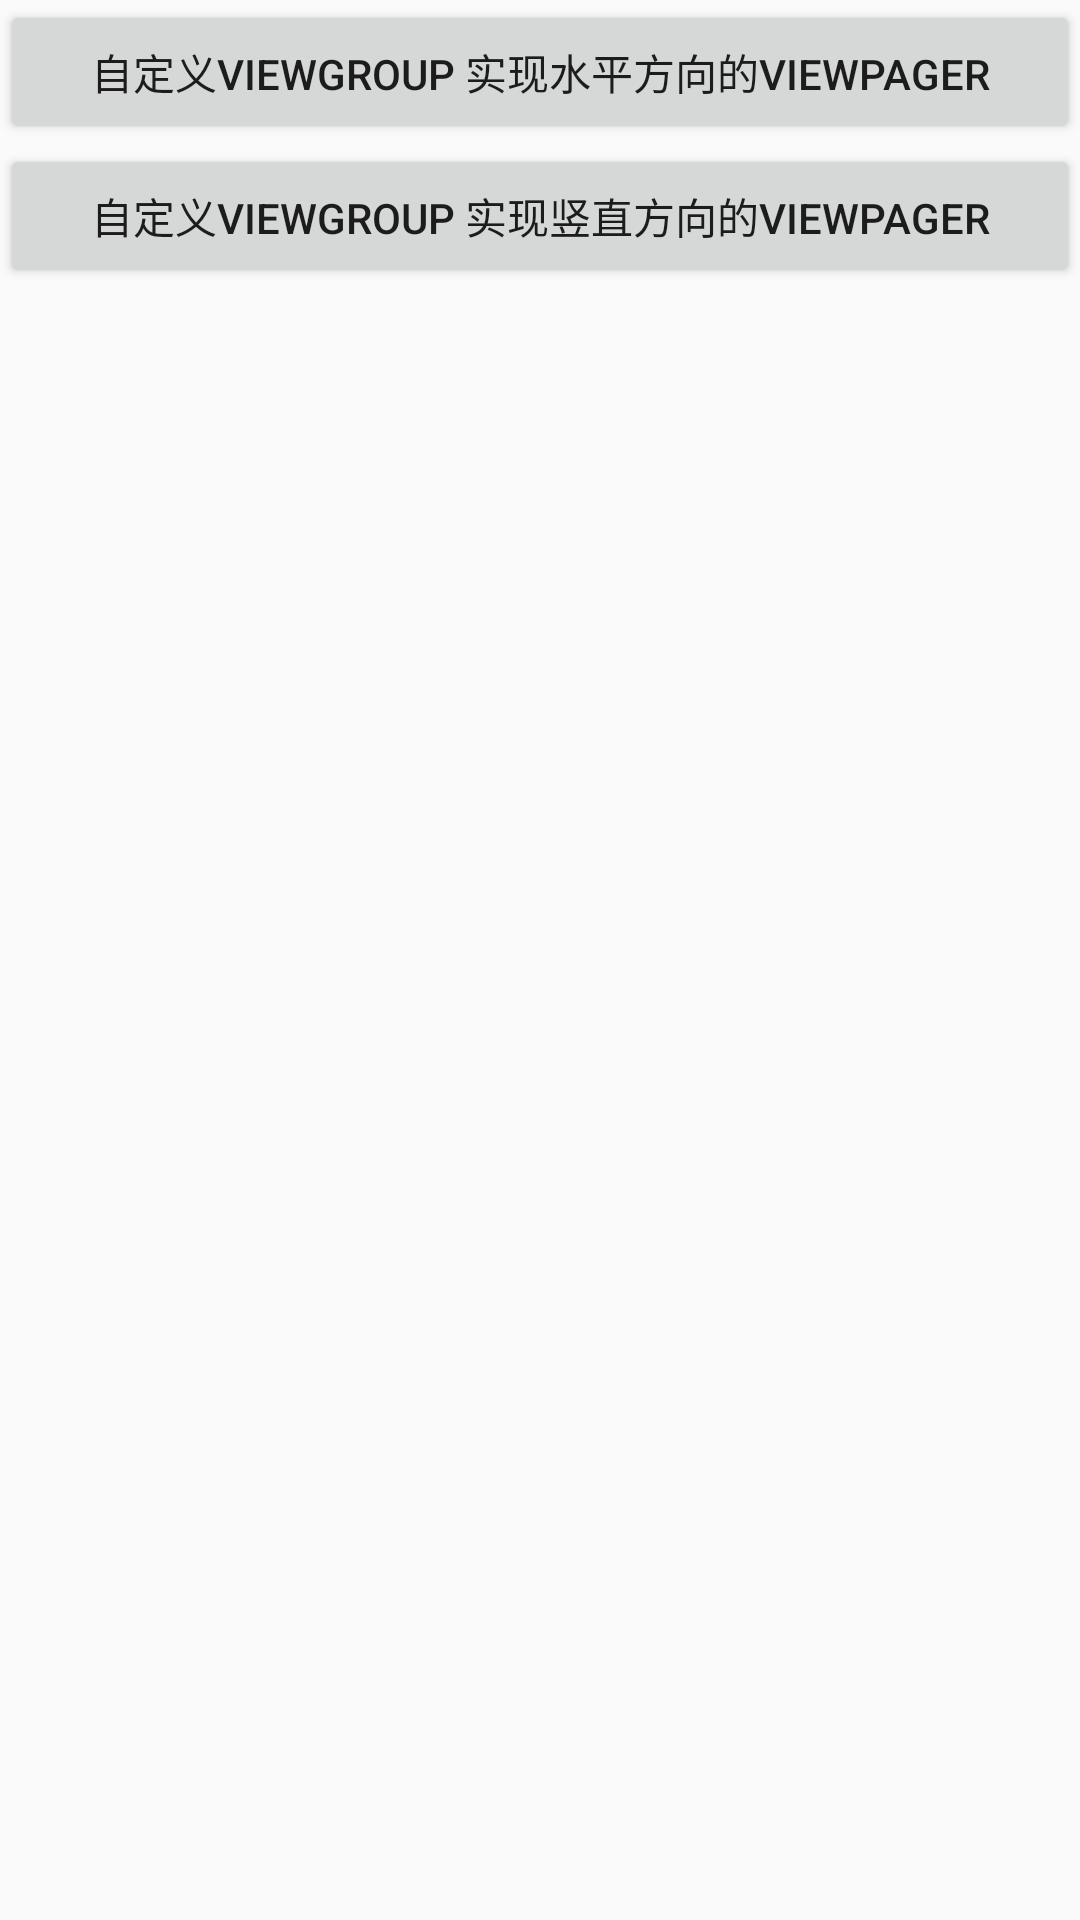

Reconstruct the res/layout file that produces this screen, plus the resources it refers to.
<!-- AndroidManifest.xml: application theme AppTheme -->
<!-- res/layout/activity_custom_view_pager.xml -->
<?xml version="1.0" encoding="utf-8"?>
<LinearLayout xmlns:android="http://schemas.android.com/apk/res/android"
    xmlns:tools="http://schemas.android.com/tools"
    android:id="@+id/activity_custom_view_pager"
    android:layout_width="match_parent"
    android:layout_height="match_parent"
    android:orientation="vertical"
    tools:context="common.jlt.com.testdemo.customviewpager.CustomViewPager">
<Button
    android:id="@+id/button1"
    android:layout_width="match_parent"
    android:layout_height="wrap_content"
    android:text="自定义ViewGroup 实现水平方向的ViewPager"
    />
    <Button
        android:id="@+id/button2"
        android:layout_width="match_parent"
        android:layout_height="wrap_content"
        android:text="自定义ViewGroup 实现竖直方向的ViewPager"
        />
</LinearLayout>
<!-- resources referenced by this layout -->
<resources>
  <style name="AppTheme" parent="Theme.AppCompat.Light.DarkActionBar">
          
          <item name="colorPrimary">@color/colorPrimary</item>
          <item name="colorPrimaryDark">@color/colorPrimaryDark</item>
          <item name="colorAccent">@color/colorAccent</item>
      </style>
  <color name="colorPrimary">#3F51B5</color>
  <color name="colorPrimaryDark">#303F9F</color>
  <color name="colorAccent">#FF4081</color>
</resources>
